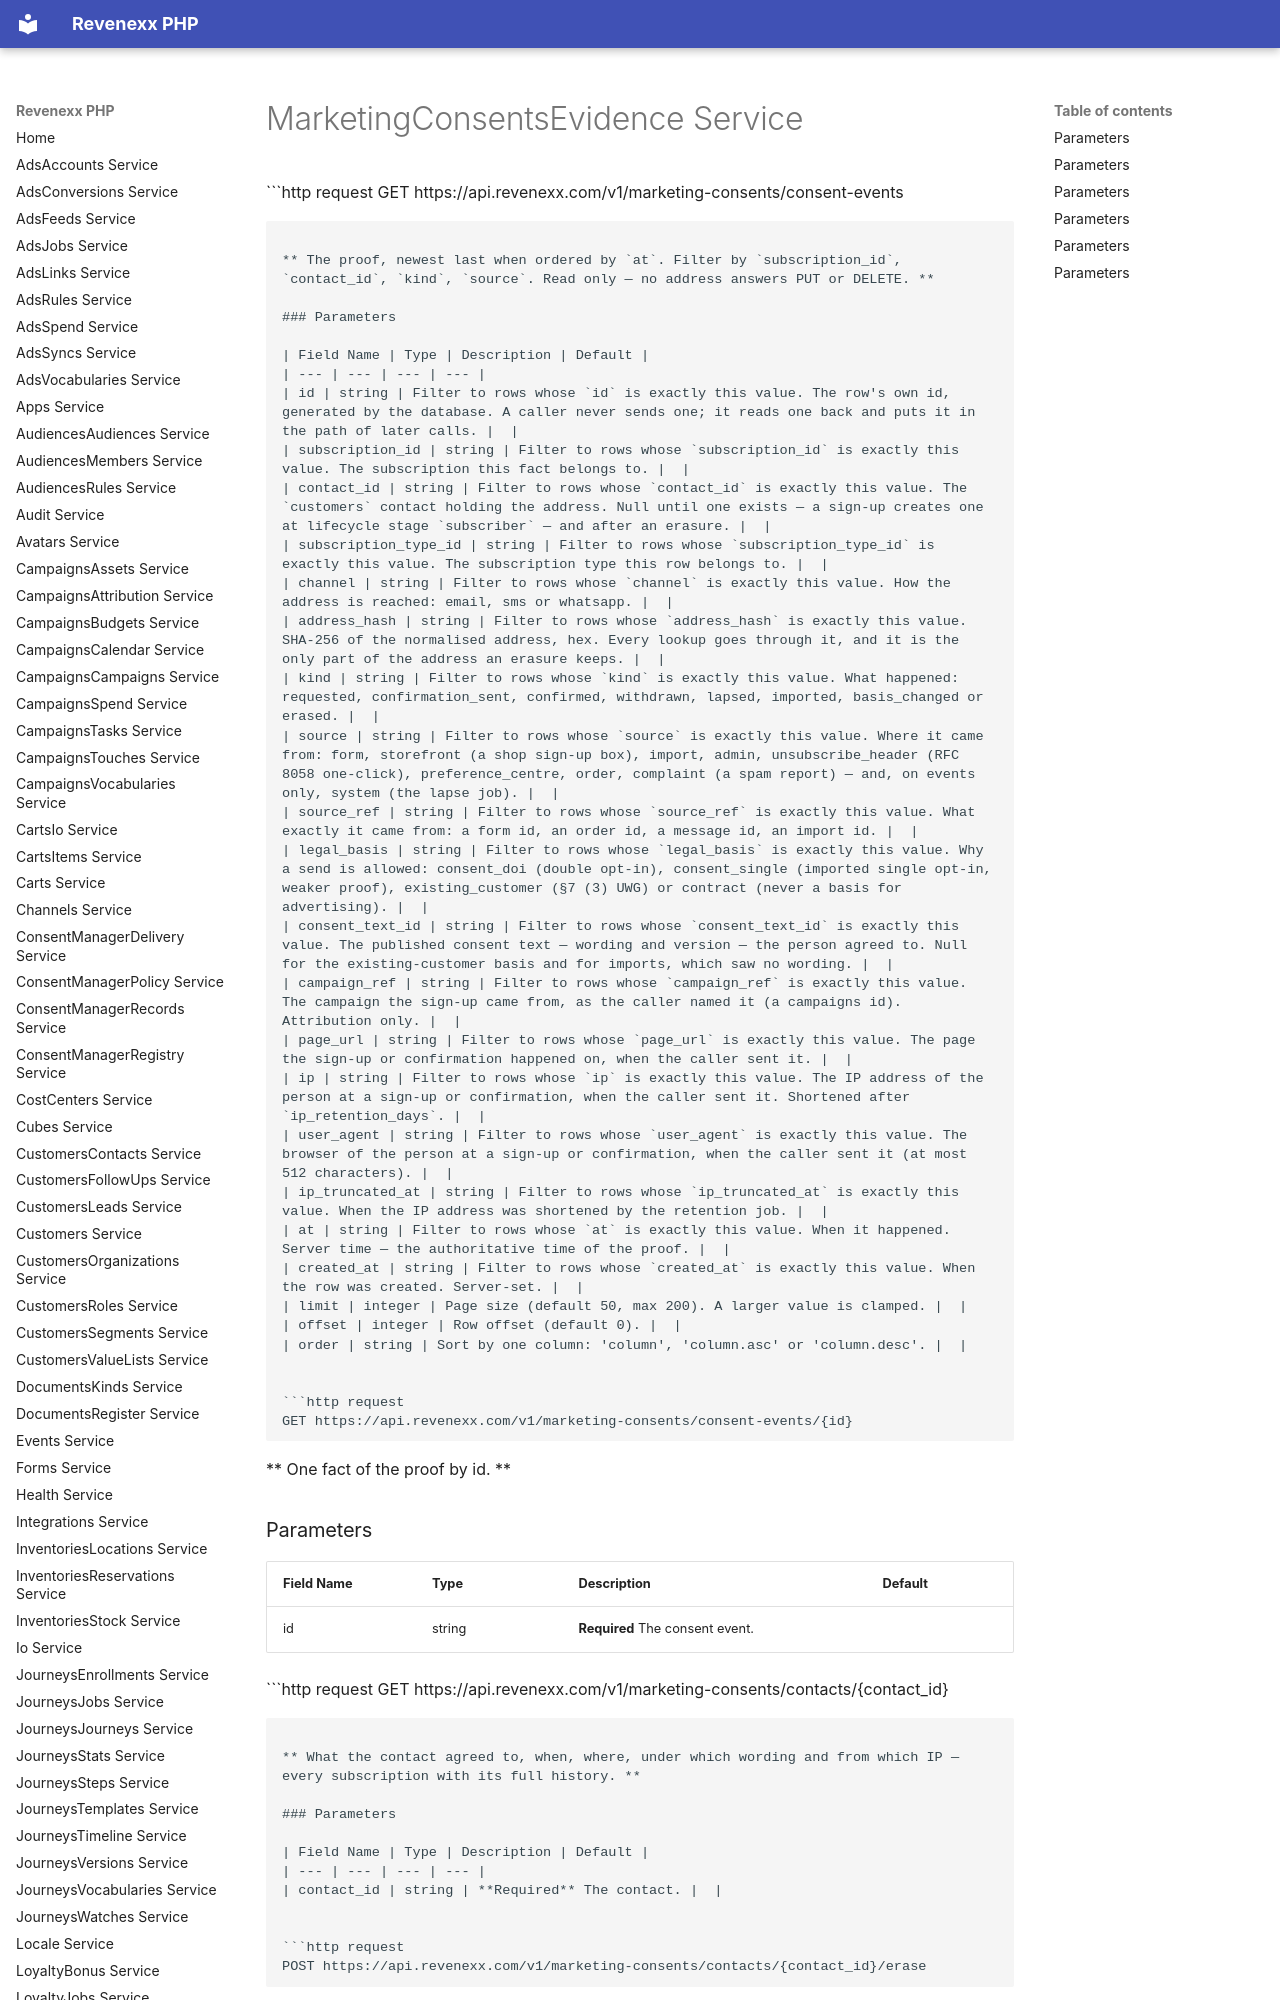

repository: revenexx-sdks/php · page: marketing-consents.evidence/index.html · generator: mkdocs

# MarketingConsentsEvidence Service


```http request
GET https://api.revenexx.com/v1/marketing-consents/consent-events
```

** The proof, newest last when ordered by `at`. Filter by `subscription_id`, `contact_id`, `kind`, `source`. Read only — no address answers PUT or DELETE. **
